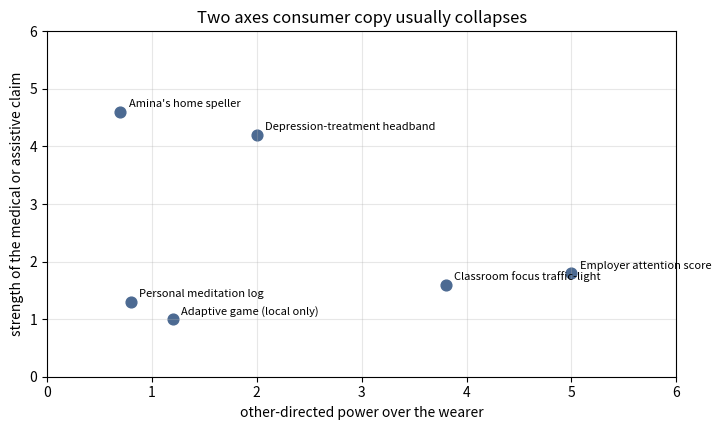

Write Python code to recreate this figure.
import matplotlib.pyplot as plt

fig, ax = plt.subplots(figsize=(7.4, 4.4))
ax.set_xlim(0, 6)
ax.set_ylim(0, 6)
ax.set_xlabel("other-directed power over the wearer")
ax.set_ylabel("strength of the medical or assistive claim")
ax.set_title("Two axes consumer copy usually collapses")
items = {
    "Amina's home speller": (0.7, 4.6),
    "Personal meditation log": (0.8, 1.3),
    "Adaptive game (local only)": (1.2, 1.0),
    "Classroom focus traffic-light": (3.8, 1.6),
    "Employer attention score": (5.0, 1.8),
    "Depression-treatment headband": (2.0, 4.2),
}
for name, (x, y) in items.items():
    ax.scatter([x], [y], s=60, color="#4c6a92")
    ax.text(x + 0.08, y + 0.08, name, fontsize=8)
ax.grid(True, alpha=0.3)
plt.tight_layout()
plt.show()
